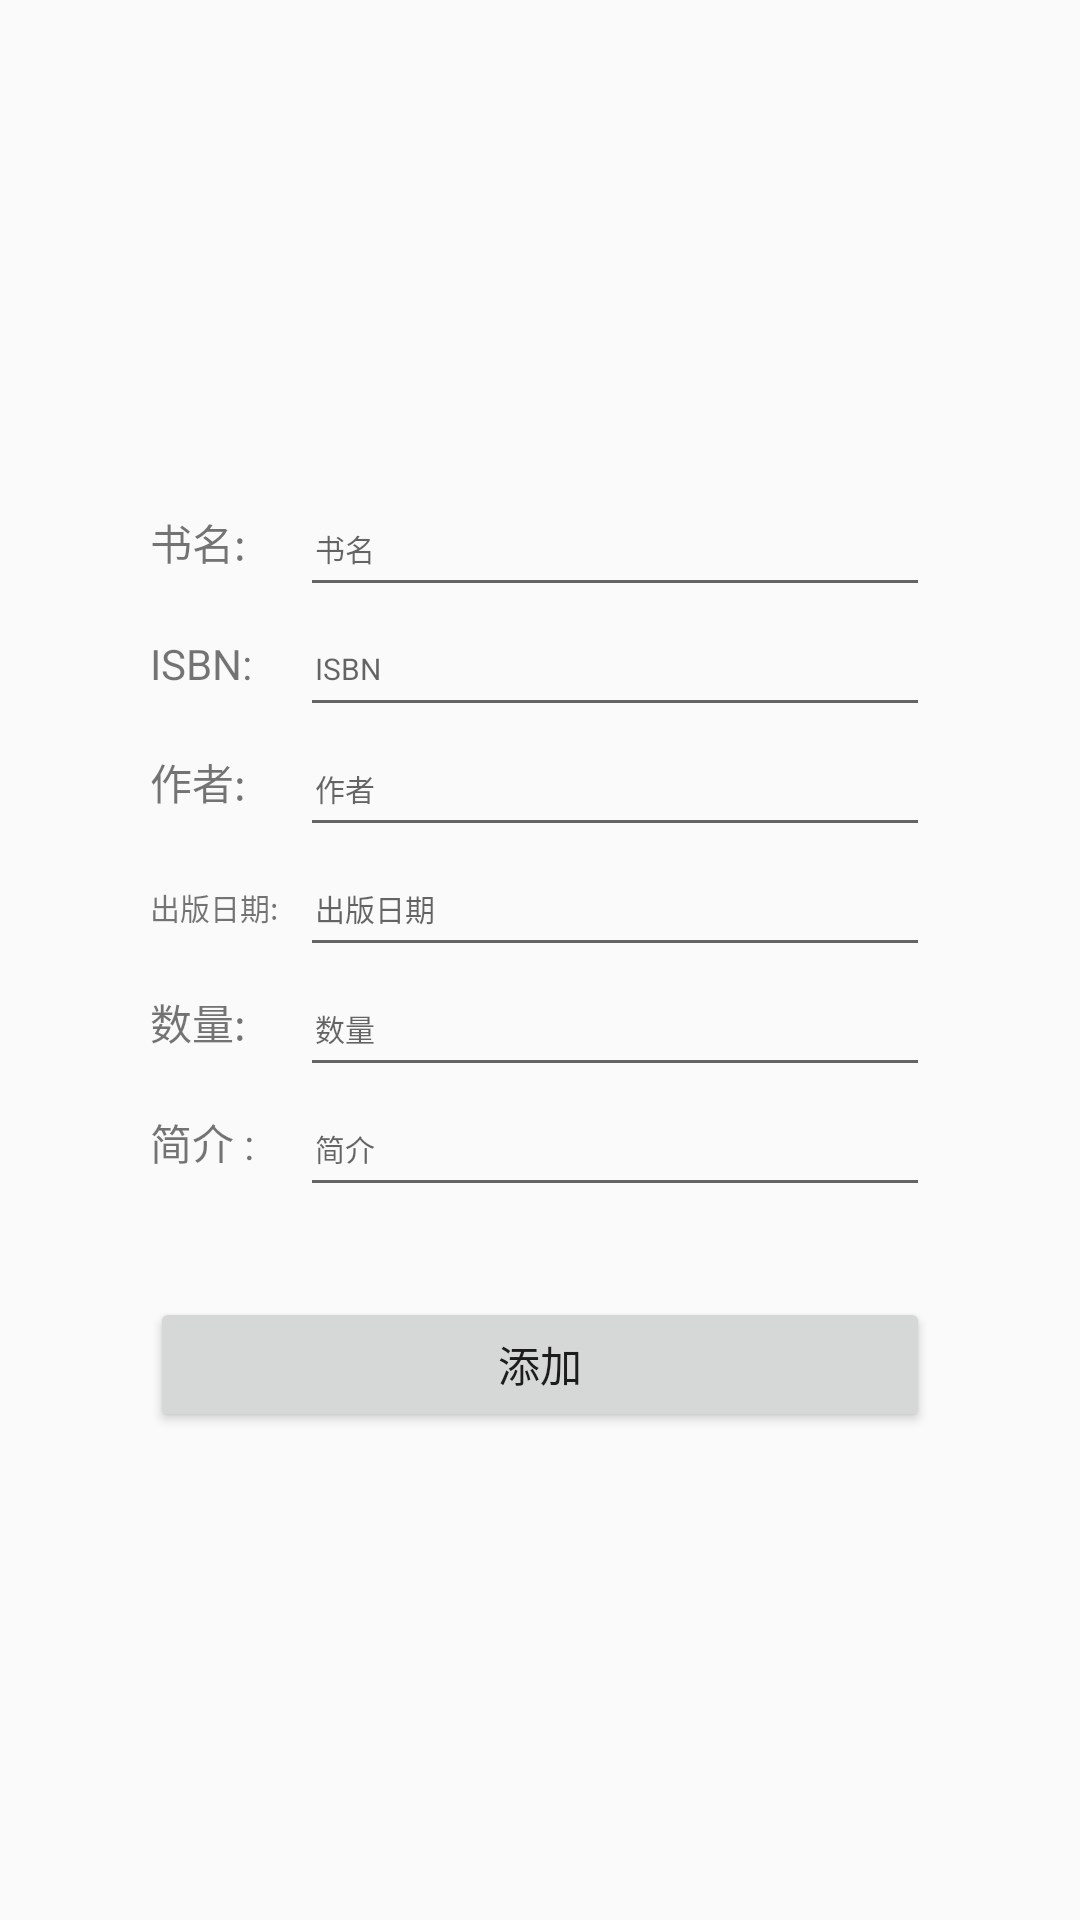

Android layout source for this screen:
<!-- AndroidManifest.xml: application theme AppTheme -->
<!-- res/layout/addbook.xml -->
<RelativeLayout
    xmlns:android="http://schemas.android.com/apk/res/android"
    xmlns:tools="http://schemas.android.com/tools"
    android:screenOrientation="portrait"
    android:layout_height="match_parent"
    android:layout_width="match_parent"
    android:gravity="center"

    >
    <RelativeLayout

        android:layout_width="260dp"
        android:layout_height="match_parent"
        android:layout_gravity="center_horizontal"
        android:gravity="center_vertical|center_horizontal"

        >
        <LinearLayout
            android:layout_width="match_parent"
            android:layout_height="wrap_content"
            android:id="@+id/add_A">
            <TextView
                android:layout_width="50sp"
                android:layout_height="40dp"

                android:text="书名:"/>
            <EditText
                android:id="@+id/add_bookname"
                android:hint="书名"
                android:drawablePadding="8dp"

                android:layout_width="match_parent"
                android:layout_height="40dp"
                android:textSize="10dp"
                android:paddingTop="8dp"
                android:paddingLeft="5dp"

                />
        </LinearLayout>
        <LinearLayout
            android:layout_width="match_parent"
            android:layout_height="wrap_content"
            android:layout_below="@+id/add_A"
            android:id="@+id/add_B">
            <TextView
                android:layout_width="50sp"
                android:layout_height="40dp"

                android:text="ISBN:"/>
            <EditText
                android:id="@+id/add_bookISBN"
                android:hint="ISBN"
                android:inputType="number"
                android:layout_width="match_parent"
                android:layout_height="40dp"
                android:textSize="10dp"
                android:paddingTop="8dp"
                android:paddingLeft="5dp"

                />

        </LinearLayout>
        <LinearLayout
            android:layout_width="match_parent"
            android:layout_height="wrap_content"
            android:layout_below="@+id/add_B"
            android:id="@+id/add_C">
            <TextView
                android:layout_width="50sp"
                android:layout_height="40dp"

                android:text="作者:"/>
            <EditText
                android:id="@+id/add_bookZZ"
                android:hint="作者"

                android:layout_width="match_parent"
                android:layout_height="40dp"
                android:textSize="10dp"
                android:paddingTop="8dp"
                android:paddingLeft="5dp"

                />
        </LinearLayout>
        <LinearLayout
            android:layout_width="match_parent"
            android:layout_height="wrap_content"
            android:layout_below="@+id/add_C"
            android:id="@+id/add_D">
            <TextView
                android:layout_width="50sp"
                android:layout_height="40dp"
android:textSize="10dp"
                android:text="出版日期:"/>
            <EditText
                android:id="@+id/add_bookData"
                android:hint="出版日期"
                android:inputType="date"

                android:layout_width="match_parent"
                android:layout_height="40dp"
                android:textSize="10dp"
                android:paddingTop="8dp"
                android:paddingLeft="5dp"

                />
        </LinearLayout>
        <LinearLayout
            android:layout_width="match_parent"
            android:layout_height="wrap_content"
            android:layout_below="@+id/add_D"
            android:id="@+id/add_E">
            <TextView
                android:layout_width="50sp"
                android:layout_height="40dp"

                android:text="数量:"/>
            <EditText
                android:id="@+id/add_bookumb"
                android:hint="数量"
                android:inputType="number"
                android:layout_width="match_parent"
                android:layout_height="40dp"
                android:textSize="10dp"
                android:paddingTop="8dp"
                android:paddingLeft="5dp"

                />
        </LinearLayout>
        <LinearLayout
            android:layout_width="match_parent"
            android:layout_height="wrap_content"
            android:layout_below="@+id/add_E"
            android:id="@+id/add_F">
            <TextView
                android:layout_width="50sp"
                android:layout_height="40dp"

                android:text="简介 :"/>
            <EditText
                android:id="@+id/add_bookjj"
                android:hint="简介"

                android:layout_width="match_parent"
                android:layout_height="40dp"
                android:textSize="10dp"
                android:paddingTop="8dp"
                android:paddingLeft="5dp"

                />

        </LinearLayout>
        <LinearLayout
            android:layout_width="match_parent"
            android:layout_height="wrap_content"
            android:layout_below="@+id/add_F"
            android:id="@+id/add_G">
            <Button
                android:layout_marginTop="30dp"
                android:layout_width="match_parent"
                android:id="@+id/add_bookxg"
                android:layout_height="45dp"
                android:text="添加"
                />
        </LinearLayout>


    </RelativeLayout>
</RelativeLayout>
<!-- resources referenced by this layout -->
<resources>
  <style name="AppTheme" parent="Theme.AppCompat.Light.DarkActionBar">
          
          <item name="colorPrimary">@color/colorPrimary</item>
          <item name="colorPrimaryDark">@color/colorPrimaryDark</item>
          <item name="colorAccent">@color/colorAccent</item>
          　　<item name="android:windowTitleSize">1dp</item>　　
          <item name="android:windowNoTitle">true</item>
  
      </style>
  <!-- not gathered from this repository: default colours our renderer supplied (Android Studio template values) -->
  <color name="colorPrimary">#FF6200EE</color>
  <color name="colorPrimaryDark">#FF3700B3</color>
  <color name="colorAccent">#FF03DAC5</color>
</resources>
